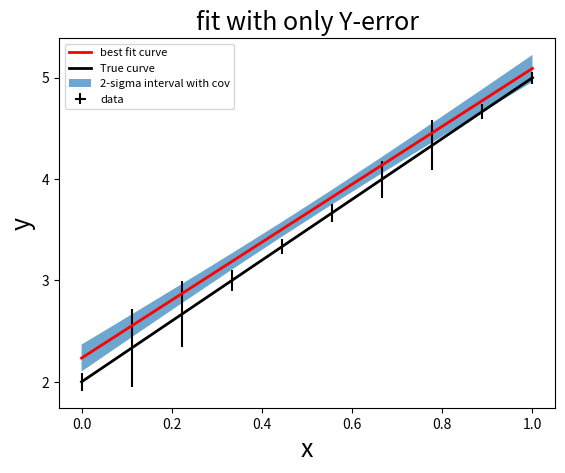

This chart was generated by the following Python code:
#Parcialmente basado en https://micropore.wordpress.com/2017/02/04/python-fit-with-error-on-y-axis/
#%%
import numpy as np
from pylab import *
from scipy.optimize import curve_fit
from matplotlib import rcParams

def func(x, a, b):

    return a + b * x 

# test data and error

x1=0.
x2=1.
nBins=10
sigma = 0.2
mean  = 0.

x = np.linspace(x1, x2, nBins)

y0 = 2. + 3.*x

noise = np.random.normal(mean, sigma, len(x))
noise = np.abs(noise)

y = y0 + noise

# curve fit [with only y-error]
popt, pcov = curve_fit(func, x, y)
perr = np.sqrt(np.diag(pcov))

#print fit parameters and 1-sigma estimates
print('fit parameter 1-sigma error')
print('â€”â€”â€”â€”â€”â€”â€”â€”â€”â€”â€”â€“')
for i in range(len(popt)):
    print(str(popt[i])+' +- '+str(perr[i]))


print(pcov)

Va = pcov[0][0]
Vb = pcov[1][1]
Vab = pcov[1][0]

dfda = 1.
dfdb = x

variance = np.power(dfda,2)*Va + np.power(dfdb,2)*Vb + 2.*dfda*dfdb*Vab;

# prepare confidence level curves
nstd = 2. # to draw nstd-sigma intervals

#Propuesta 1
popt_up = popt + nstd * perr
popt_dw = popt - nstd * perr

fit = func(x, *popt)
fit_up = func(x, *popt_up)
fit_dw = func(x, *popt_dw)

#Propuesta 2
fit_cov_up = fit + nstd*np.sqrt(variance)
fit_cov_dw = fit - nstd*np.sqrt(variance)

#Propuesta 3
variance_no_cov = np.power(dfda,2)*Va + np.power(dfdb,2)*Vb
fit_no_cov_up = fit + nstd*np.sqrt(variance_no_cov)
fit_no_cov_dw = fit - nstd*np.sqrt(variance_no_cov)

#plot
fig, ax  = plt.subplots(1)

rcParams['xtick.labelsize'] = 18
rcParams['ytick.labelsize'] = 18
rcParams['font.size']= 20
errorbar(x, y0, yerr=noise, xerr=0, ecolor='k', fmt='none', label='data')

xlabel('x', fontsize=18)
ylabel('y', fontsize=18)
title('fit with only Y-error', fontsize=18)
plot(x, fit, 'r', lw=2, label='best fit curve')
plot(x, y0, 'k', lw=2, label='True curve')
#ax.fill_between(x, fit_up, fit_dw, alpha=.25, label='2-sigma interval simple param')
# ax.fill_between(x, fit_no_cov_up, fit_no_cov_dw, alpha=.45, label='2-sigma interval no cov')
ax.fill_between(x, fit_cov_up, fit_cov_dw, alpha=.65, label='2-sigma interval with cov')

legend(loc='upper left',fontsize=8)
show()
